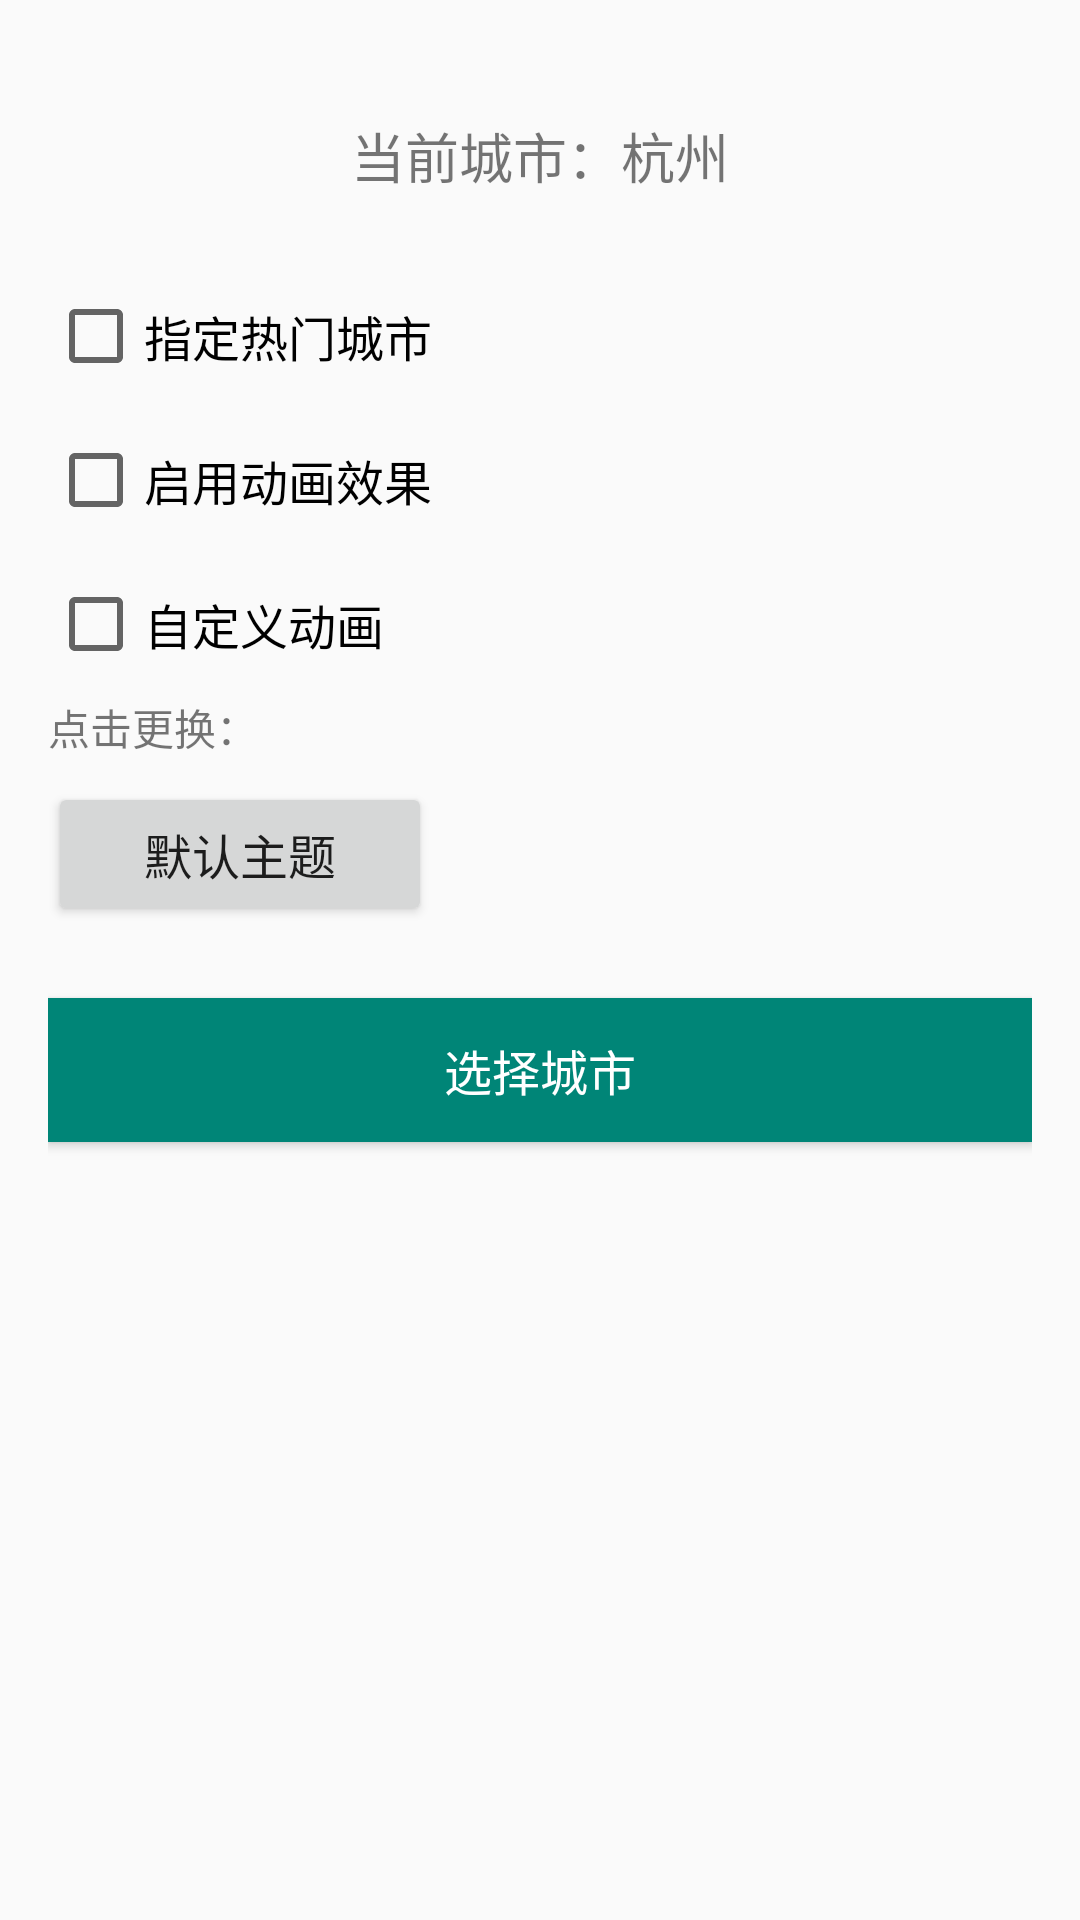

Reconstruct the res/layout file that produces this screen, plus the resources it refers to.
<!-- AndroidManifest.xml: application theme AppTheme -->
<!-- res/layout/activity_main.xml -->
<?xml version="1.0" encoding="utf-8"?>
<LinearLayout xmlns:android="http://schemas.android.com/apk/res/android"
    android:layout_width="match_parent"
    android:layout_height="match_parent"
    android:orientation="vertical"
    android:padding="16dp">

    <TextView
        android:id="@+id/tv_current"
        android:layout_width="match_parent"
        android:layout_height="72dp"
        android:gravity="center"
        android:text="当前城市：杭州"
        android:textSize="18sp" />

    <CheckBox
        android:id="@+id/cb_hot"
        android:layout_width="match_parent"
        android:layout_height="48dp"
        android:text="指定热门城市"
        android:textSize="16sp" />

    <CheckBox
        android:id="@+id/cb_enable_anim"
        android:layout_width="match_parent"
        android:layout_height="48dp"
        android:text="启用动画效果"
        android:textSize="16sp" />

    <CheckBox
        android:id="@+id/cb_anim"
        android:layout_width="match_parent"
        android:layout_height="48dp"
        android:text="自定义动画"
        android:textSize="16sp" />

    <TextView
        android:layout_width="wrap_content"
        android:layout_height="wrap_content"
        android:text="点击更换：" />

    <Button
        android:id="@+id/btn_style"
        android:layout_width="wrap_content"
        android:layout_height="48dp"
        android:layout_marginTop="8dp"
        android:paddingLeft="32dp"
        android:paddingRight="32dp"
        android:text="默认主题"
        android:textSize="16sp" />

    <Button
        android:id="@+id/btn_pick"
        android:layout_width="match_parent"
        android:layout_height="48dp"
        android:layout_marginTop="24dp"
        android:background="@color/colorPrimary"
        android:text="选择城市"
        android:textColor="@android:color/white"
        android:textSize="16sp" />
</LinearLayout>
<!-- resources referenced by this layout -->
<resources>
  <color name="colorPrimary">#008577</color>
  <style name="AppTheme" parent="Theme.AppCompat.Light.DarkActionBar">
          
          <item name="colorPrimary">@color/colorPrimary</item>
          <item name="colorPrimaryDark">@color/colorPrimaryDark</item>
          <item name="colorAccent">@color/colorAccent</item>
      </style>
  <color name="colorPrimaryDark">#00574B</color>
  <color name="colorAccent">#D81B60</color>
</resources>
